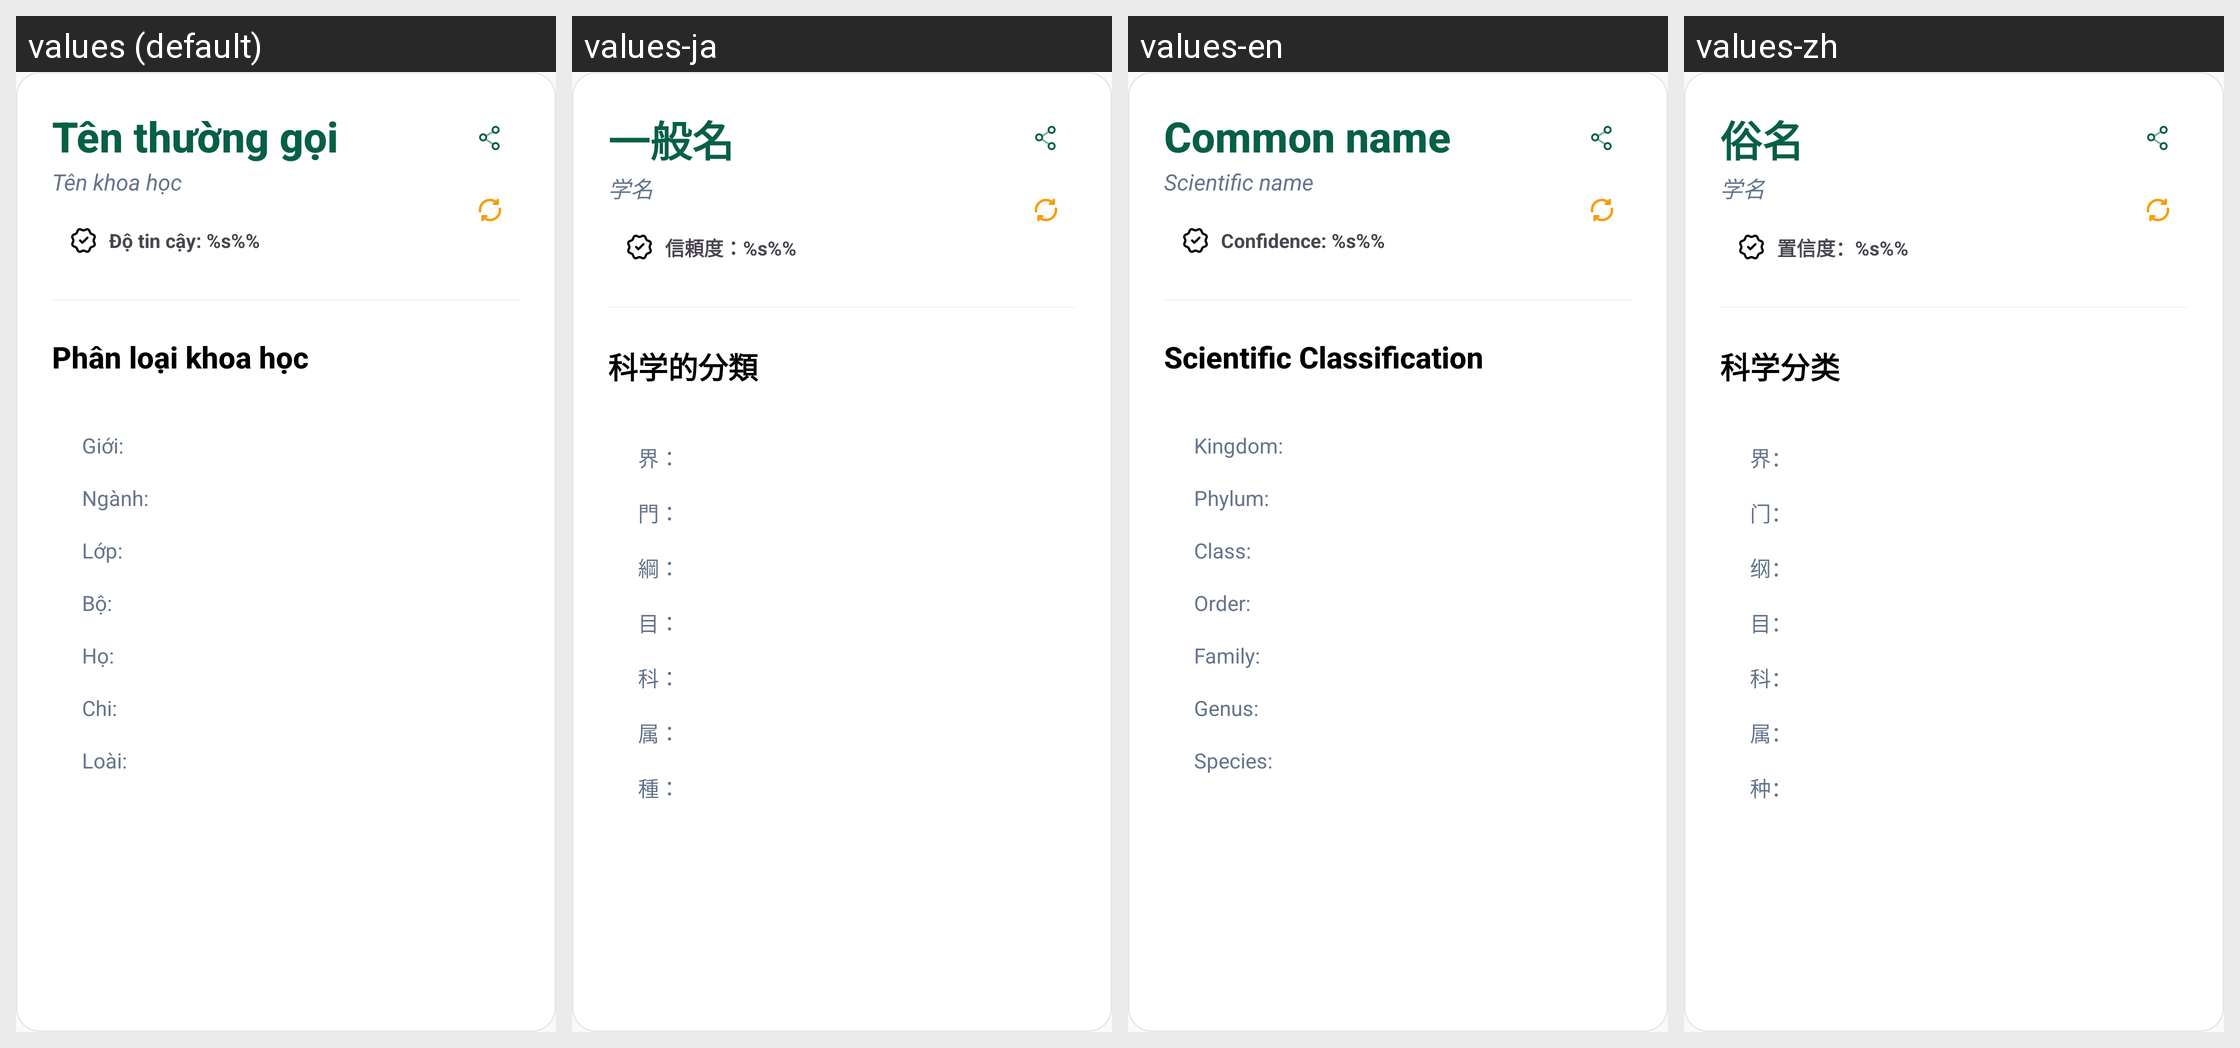

Translations of the strings shown on this Android screen, per locale in the grid:
Android screen res/layout/card_species_info_modern.xml rendered under 4 locales, left to right: values (default), values-ja, values-en, values-zh. Device: Nexus 5 (rendered at 1080×1920; each locale shown at half size, 540×960, under a caption strip naming it); theme Theme.EcoLens.
Strings drawn on this screen, with the default value and each locale's value (text and hints the layout hard-codes, and strings that could not be matched under every locale, appear in the picture but are not listed):

label_common_name
  values: Tên thường gọi
  values-ja: 一般名
  values-en: Common name
  values-zh: 俗名

label_scientific_name
  values: Tên khoa học
  values-ja: 学名
  values-en: Scientific name
  values-zh: 学名

confidence_format
  values: Độ tin cậy: %s%%
  values-ja: 信頼度：%s%%
  values-en: Confidence: %s%%
  values-zh: 置信度：%s%%

taxonomy_title
  values: Phân loại khoa học
  values-ja: 科学的分類
  values-en: Scientific Classification
  values-zh: 科学分类

label_kingdom
  values: Giới:
  values-ja: 界：
  values-en: Kingdom:
  values-zh: 界：

label_phylum
  values: Ngành:
  values-ja: 門：
  values-en: Phylum:
  values-zh: 门：

label_class
  values: Lớp:
  values-ja: 綱：
  values-en: Class:
  values-zh: 纲：

label_order
  values: Bộ:
  values-ja: 目：
  values-en: Order:
  values-zh: 目：

label_family
  values: Họ:
  values-ja: 科：
  values-en: Family:
  values-zh: 科：

label_genus
  values: Chi:
  values-ja: 属：
  values-en: Genus:
  values-zh: 属：

label_species
  values: Loài:
  values-ja: 種：
  values-en: Species:
  values-zh: 种：
